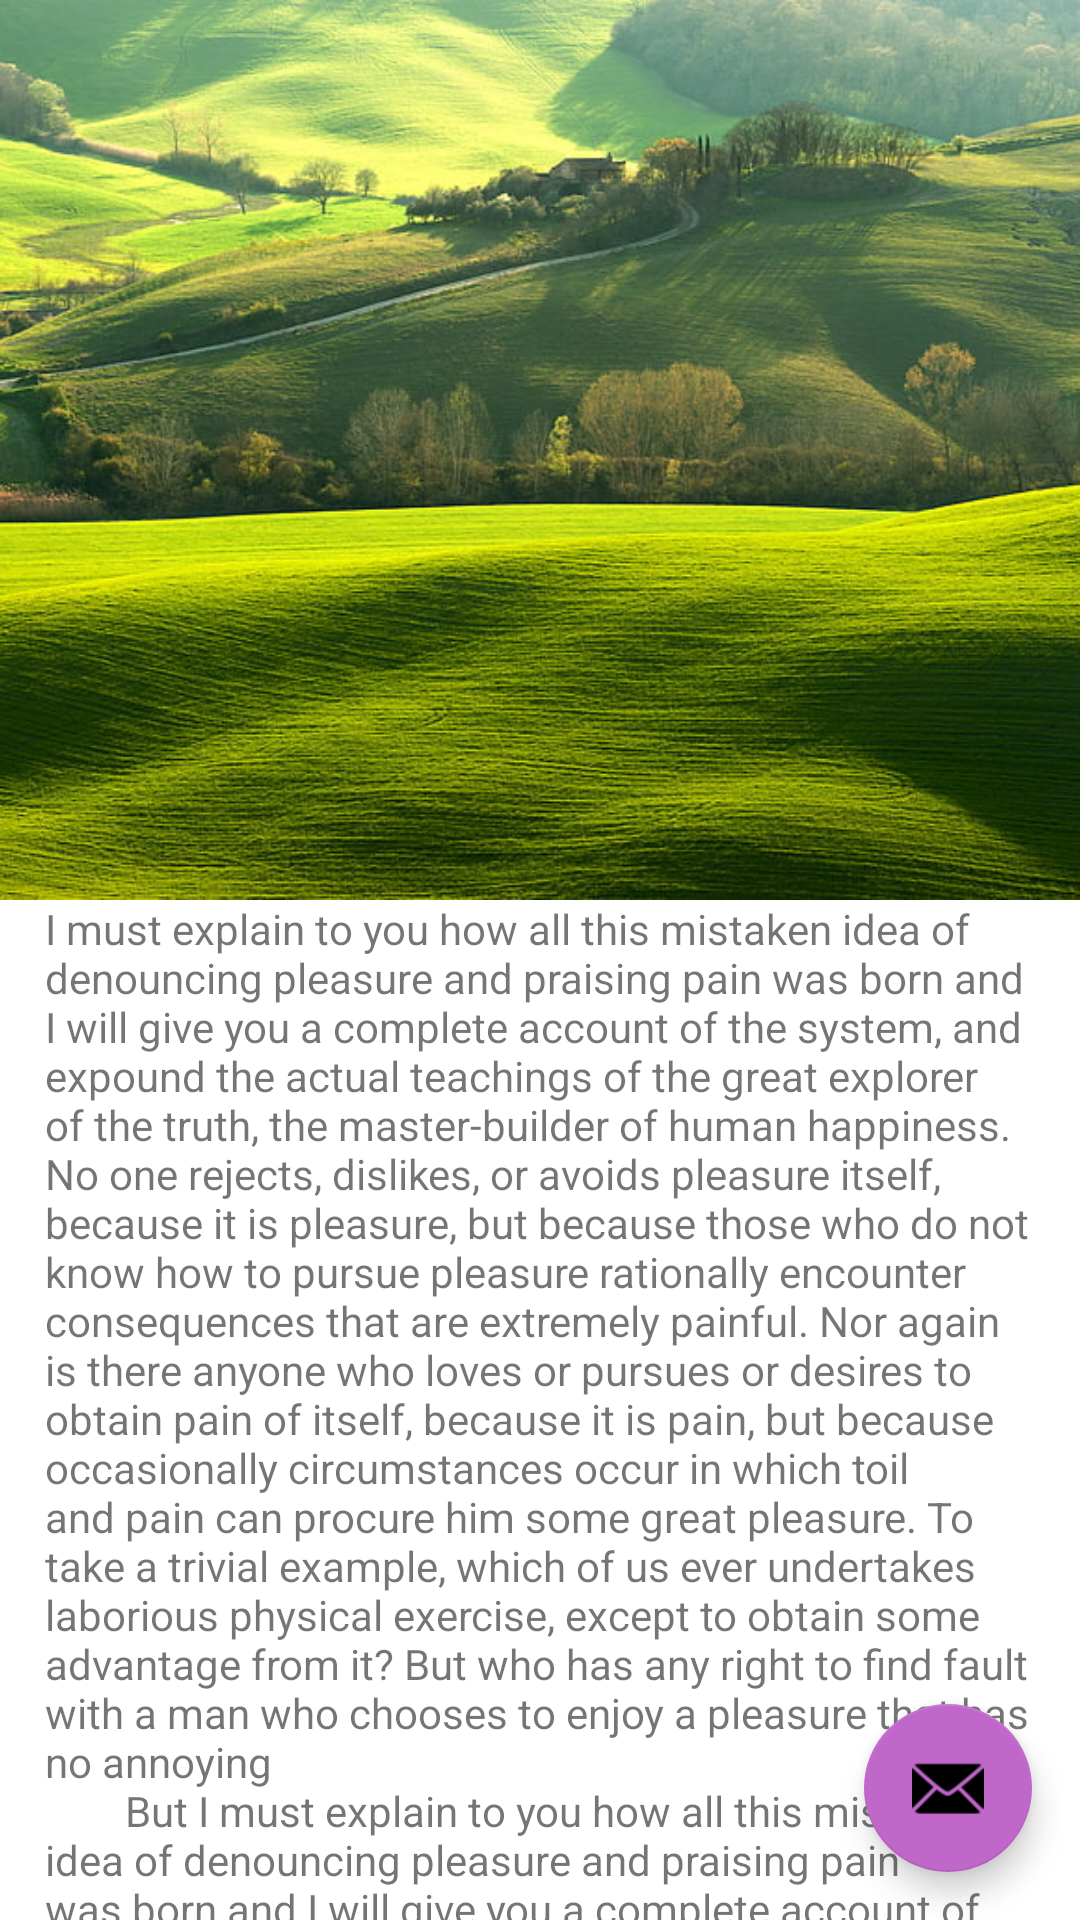

Here is an Android app screen rendered from its layout file. Give the layout XML and the strings, colors and styles it references.
<!-- AndroidManifest.xml: application theme Theme.CoordinatorLayout -->
<!-- res/layout/fragment_scroll_based.xml -->
<?xml version="1.0" encoding="utf-8"?>
<androidx.coordinatorlayout.widget.CoordinatorLayout xmlns:android="http://schemas.android.com/apk/res/android"
    xmlns:app="http://schemas.android.com/apk/res-auto"
    xmlns:tools="http://schemas.android.com/tools"
    android:layout_width="match_parent"
    android:layout_height="match_parent"
    tools:context=".ScrollBasedFrag">

    <com.google.android.material.appbar.AppBarLayout
        android:layout_width="match_parent"
        android:layout_height="wrap_content"
        android:theme="@style/ThemeOverlay.AppCompat.Dark.ActionBar">

        <com.google.android.material.appbar.CollapsingToolbarLayout
            android:layout_width="match_parent"
            android:layout_height="wrap_content"
            app:contentScrim="@color/purple_700"
            app:layout_scrollFlags="scroll|exitUntilCollapsed|snap">

            <com.google.android.material.imageview.ShapeableImageView
                android:layout_width="match_parent"
                android:layout_height="300dp"
                android:fitsSystemWindows="true"
                android:scaleType="centerCrop"
                android:src="@drawable/wallpaper"
                app:layout_collapseMode="parallax" />

            <androidx.appcompat.widget.Toolbar
                android:id="@+id/toolbar"
                android:layout_width="match_parent"
                android:layout_height="?attr/actionBarSize"
                android:minHeight="?actionBarSize"
                app:layout_collapseMode="pin"
                app:popupTheme="@style/ThemeOverlay.AppCompat.Light" />

        </com.google.android.material.appbar.CollapsingToolbarLayout>
    </com.google.android.material.appbar.AppBarLayout>

    <androidx.core.widget.NestedScrollView
        android:layout_width="match_parent"
        android:layout_height="match_parent"
        app:layout_behavior="com.google.android.material.appbar.AppBarLayout$ScrollingViewBehavior">

        <TextView
            android:layout_width="wrap_content"
            android:layout_height="wrap_content"
            android:layout_marginHorizontal="15dp"
            android:text="@string/dummy_text" />
    </androidx.core.widget.NestedScrollView>

    <com.google.android.material.floatingactionbutton.FloatingActionButton
        android:id="@+id/fab2"
        android:layout_width="wrap_content"
        android:layout_height="wrap_content"
        android:layout_gravity="bottom|end"
        android:layout_margin="@dimen/fab_margin"
        android:src="@android:drawable/ic_dialog_email" />

</androidx.coordinatorlayout.widget.CoordinatorLayout>
<!-- resources referenced by this layout -->
<resources>
  <color name="purple_700">#3752a3</color>
  <dimen name="fab_margin">16dp</dimen>
  <color name="purple_500">#3752a3</color>
  <color name="white">#FFFFFFFF</color>
  <color name="colorSecondary">#c067ca</color>
  <color name="black">#FF000000</color>
</resources>
